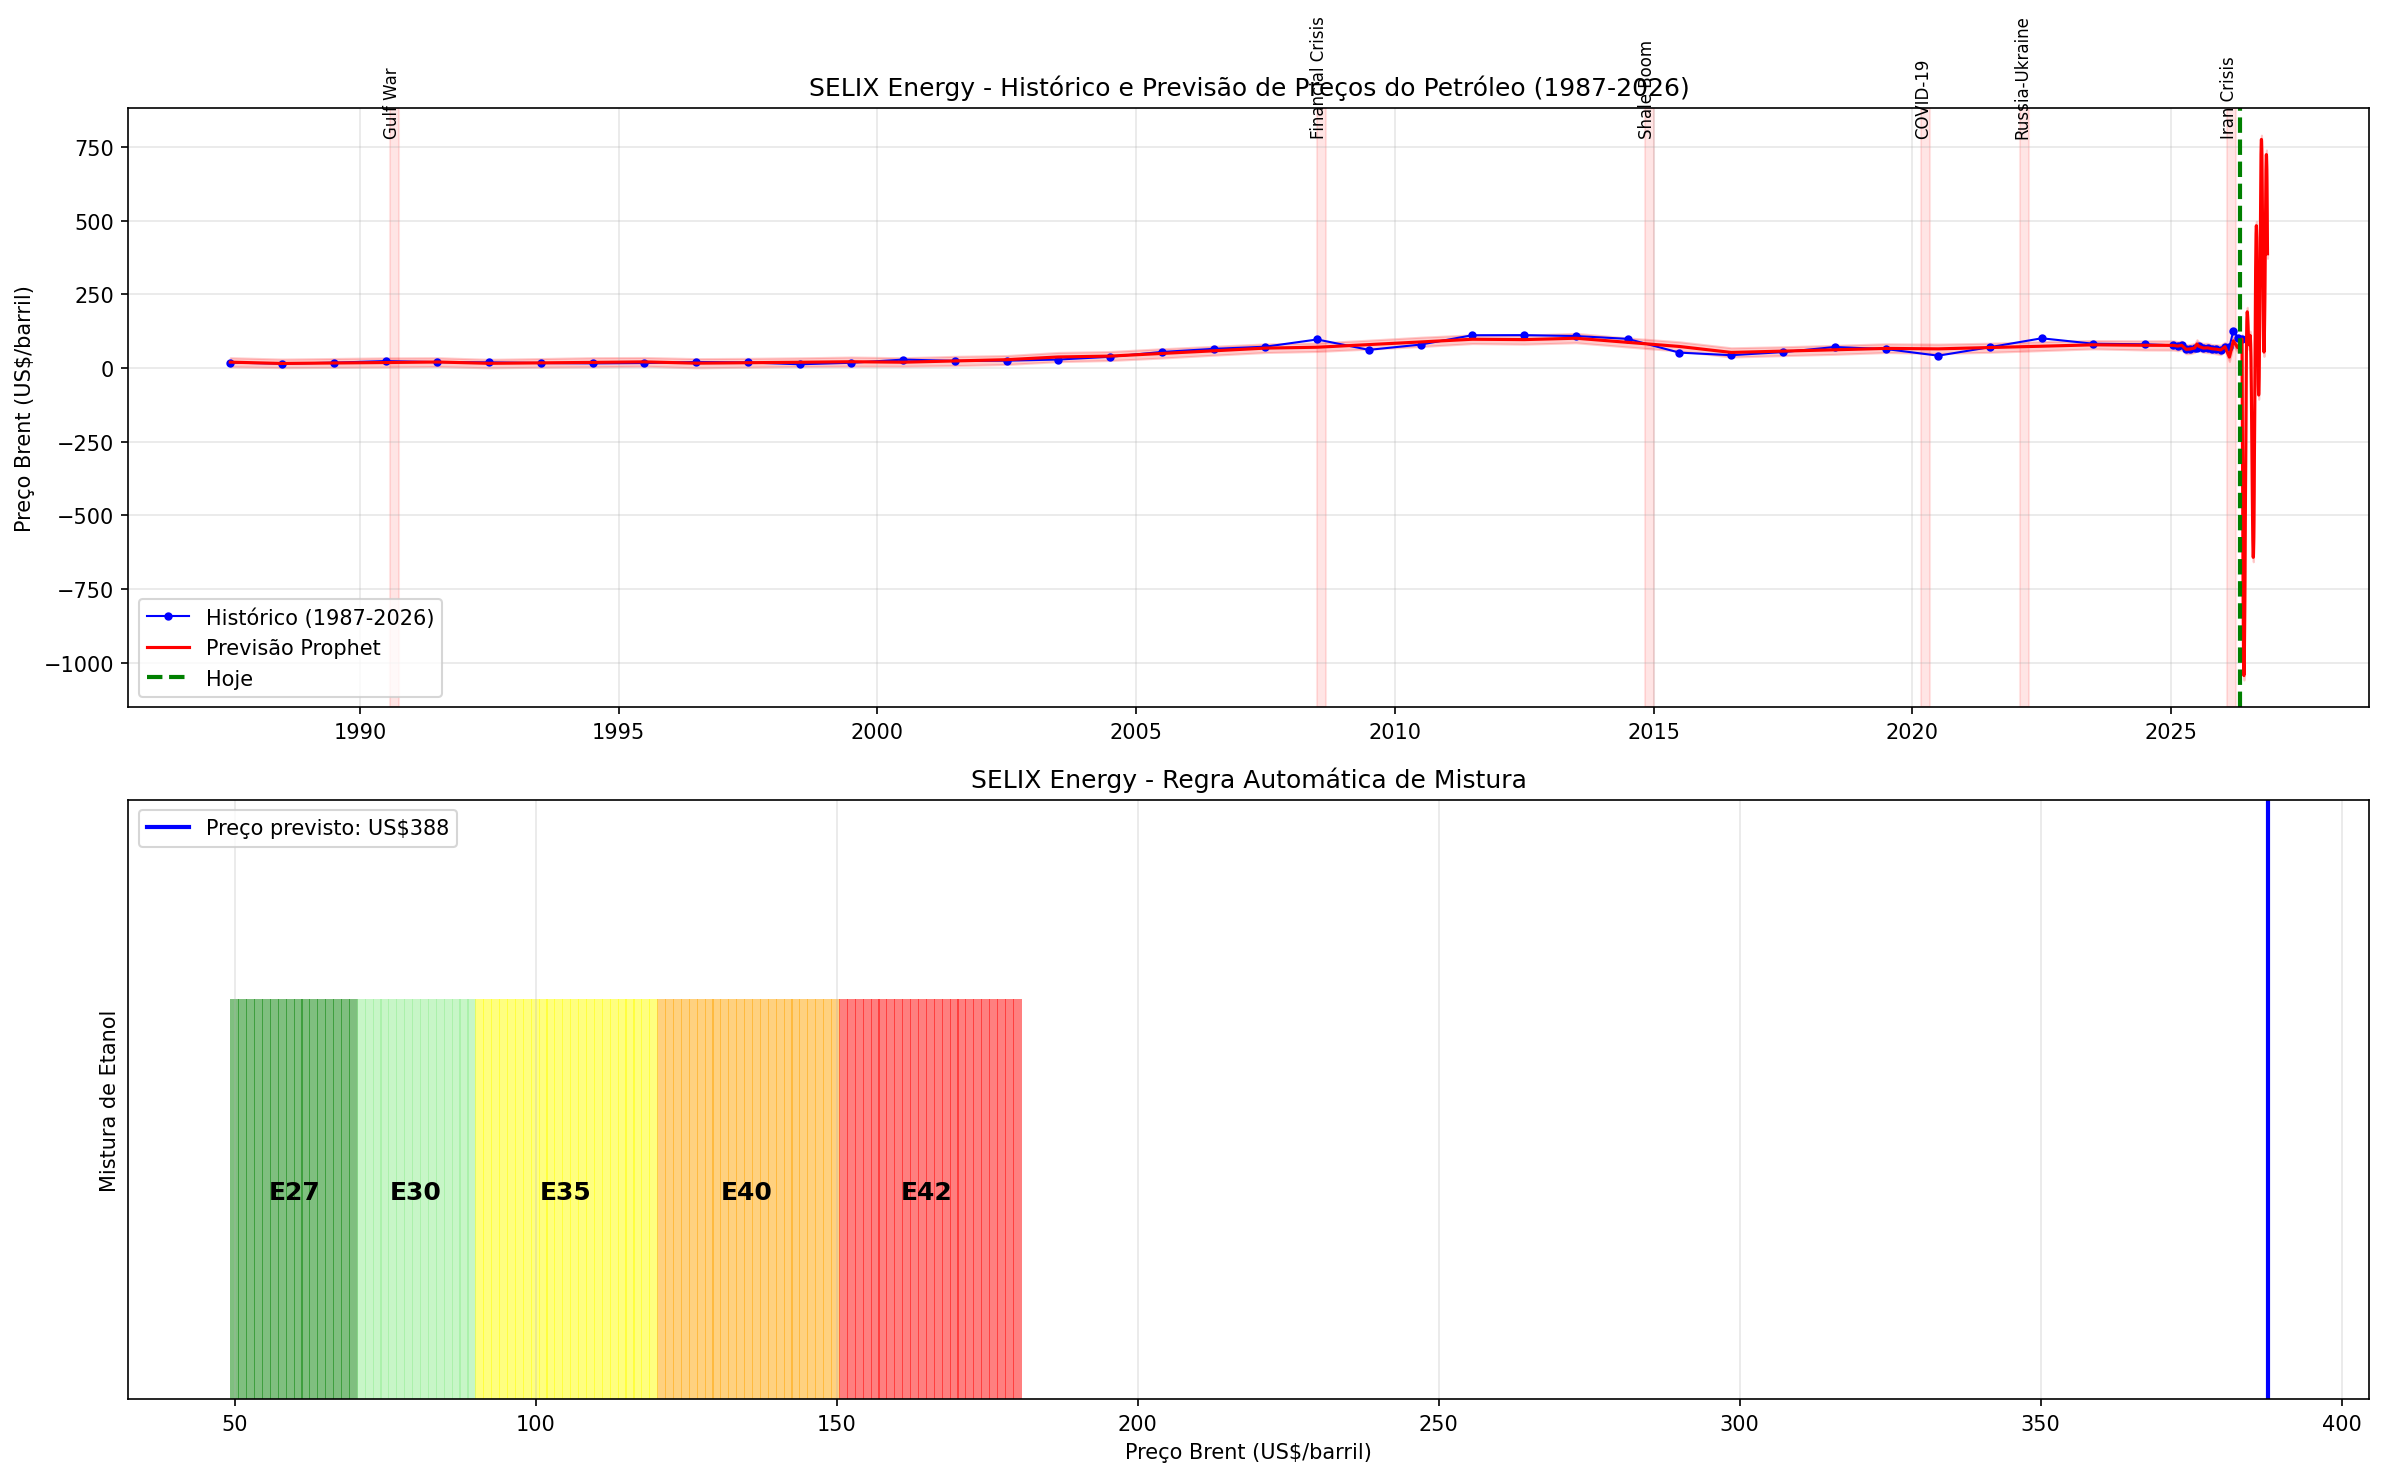

The data file committed next to this chart (first rows):
ds, yhat, yhat_lower, yhat_upper
1987-07-01, 20.02, 4.257, 35.14
1988-07-01, 15.57, 1.218, 30.55
1989-07-01, 17.04, 2.187, 32.53
1990-07-01, 18.68, 3.243, 34.51
1991-07-01, 20.5, 5.194, 35.16
1992-07-01, 16.05, 0.682, 29.65
1993-07-01, 17.52, 2.82, 32.26
1994-07-01, 19.16, 4.06, 35.33
1995-07-01, 20.98, 6.443, 35.91
1996-07-01, 16.53, 0.6045, 32.03
1997-07-01, 18, 2.92, 32.95
1998-07-01, 19.65, 5.163, 34.71
1999-07-01, 21.47, 6.31, 37.32
2000-07-01, 19.77, 6.2, 35.08
2001-07-01, 24, 8.405, 39.78
2002-07-01, 28.39, 12.05, 42.45
2003-07-01, 37.6, 21.69, 53.01
2004-07-01, 40.56, 25.54, 56.15
2005-07-01, 49.42, 33.99, 65.48
2006-07-01, 58.45, 43.6, 73.85
2007-07-01, 67.65, 52.6, 81.83
2008-07-01, 70.61, 56.16, 85.26
2009-07-01, 79.47, 64.18, 94.62
2010-07-01, 88.51, 72.86, 104.6
2011-07-01, 97.71, 83.03, 112.7
2012-07-01, 96.48, 80.97, 111.6
2013-07-01, 101.2, 85.77, 117.9
2014-07-01, 87.09, 71.45, 102.2
2015-07-01, 73.19, 57.66, 89.13
2016-07-01, 52.98, 37.37, 68.73
2017-07-01, 57.36, 42.07, 72.22
2018-07-01, 61.92, 46.55, 77.08
2019-07-01, 66.64, 52.6, 82.37
2020-07-01, 65.11, 49.37, 81.11
2021-07-01, 69.5, 53.45, 84.33
2022-07-01, 74.06, 59.12, 89.65
2023-07-01, 78.79, 65.08, 93.37
2024-07-01, 77.26, 61.26, 92.34
2025-01-15, 76.95, 60.88, 92.78
2025-02-15, 74.5, 58.68, 89.99
2025-03-15, 77.3, 61.22, 91.7
2025-04-15, 63.56, 48.35, 78.48
2025-05-15, 64.75, 48.96, 80.19
2025-06-15, 68.14, 53.01, 83.28
2025-07-01, 81.64, 66.16, 96.2
2025-07-15, 73.43, 58.09, 88.35
2025-08-15, 67.83, 53.42, 83.72
2025-09-15, 68.52, 51.98, 84.11
2025-10-15, 65.44, 50.84, 79.79
2025-11-15, 64.07, 48.15, 79.18
2025-12-15, 61.35, 45.36, 77.94
2026-01-15, 72.41, 57.65, 87.42
2026-02-15, 37.17, 22.03, 51.4
2026-03-15, 92.21, 77.11, 107.9
2026-04-15, 68.8, 53.11, 83.55
2026-05-15, 98.07, 83.04, 113.3
2026-05-16, -24.33, -40.24, -8.644
2026-05-17, -148.7, -163.8, -134.1
2026-05-18, -272.7, -287.1, -256.9
2026-05-19, -394, -410, -379.8
... 176 more rows
